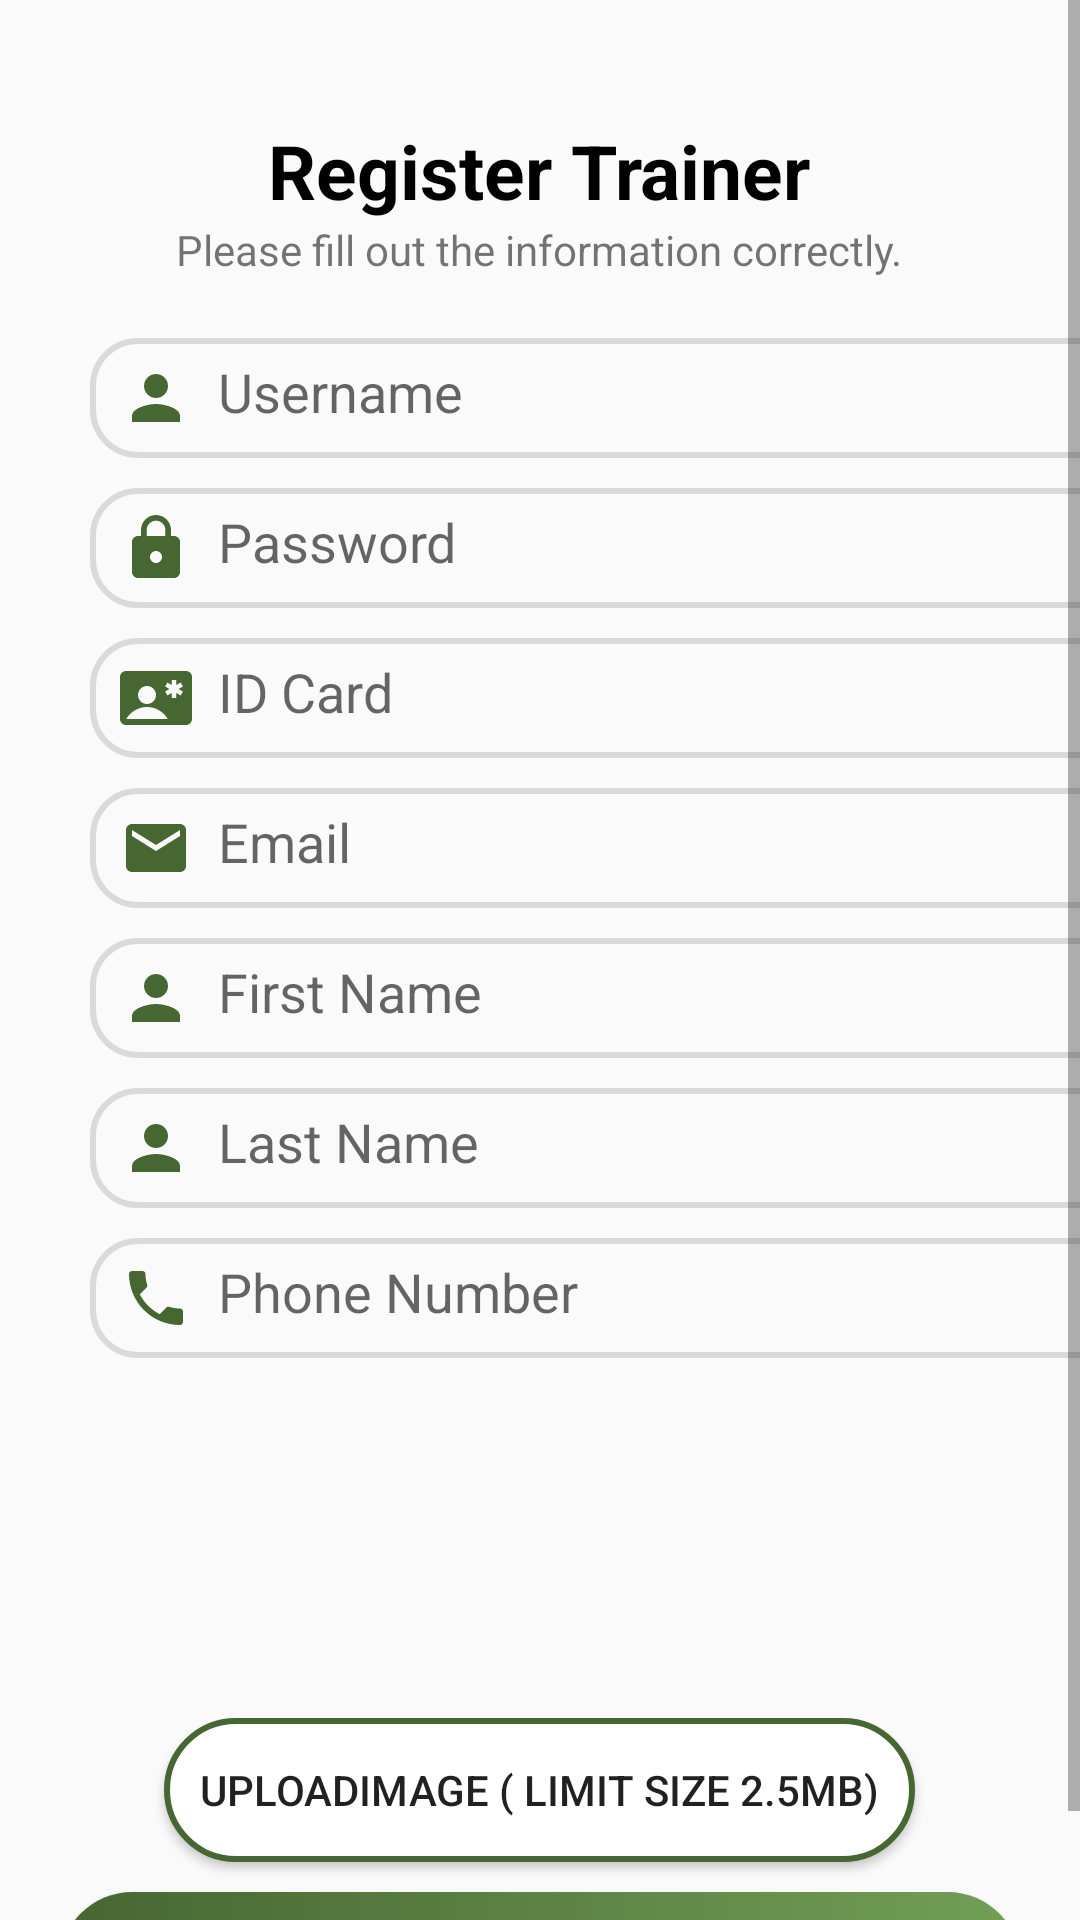

Android layout source for this screen:
<!-- AndroidManifest.xml: application theme Theme.Registertra -->
<!-- res/layout/activity_main.xml -->
<?xml version="1.0" encoding="utf-8"?>
<ScrollView xmlns:android="http://schemas.android.com/apk/res/android"
    xmlns:app="http://schemas.android.com/apk/res-auto"
    xmlns:tools="http://schemas.android.com/tools"
    android:layout_width="match_parent"
    android:layout_height="match_parent"
    android:orientation="vertical"
    tools:context=".MainActivity"
    android:background="@color/lightgrey">

    <LinearLayout
        android:layout_width="match_parent"
        android:layout_height="match_parent"
        android:orientation="vertical">

        <TextView
            android:id="@+id/textViewRegister"
            android:layout_width="wrap_content"
            android:layout_height="wrap_content"
            android:textSize="25dp"
            android:textColor="@color/black"
            android:layout_gravity="center_horizontal"
            android:layout_marginTop="40dp"
            android:textStyle="bold"
            android:text="Register Trainer" />
        <TextView
            android:layout_width="wrap_content"
            android:layout_height="wrap_content"
            android:layout_gravity="center_horizontal"
            android:text="Please fill out the information correctly."/>

        <EditText
            android:id="@+id/textViewuserName"
            android:layout_width="350dp"
            android:layout_height="40dp"
            android:layout_marginTop="20dp"
            android:layout_marginLeft="30dp"
            android:drawableStart="@drawable/person_ic"
            android:padding="10dp"
            android:background="@drawable/edt_bg"
            android:hint="  Username" />

        <EditText
            android:id="@+id/editTextTextPassword"
            android:layout_width="350dp"
            android:layout_height="40dp"
            android:layout_marginTop="10dp"
            android:layout_marginLeft="30dp"
            android:background="@drawable/edt_bg"
            android:padding="10dp"
            android:drawableStart="@drawable/password_ic"
            android:ems="10"
            android:hint="  Password"
            android:inputType="textPassword" />

        <EditText
            android:id="@+id/textViewIDCard"
            android:layout_width="350dp"
            android:layout_height="40dp"
            android:layout_marginTop="10dp"
            android:layout_marginLeft="30dp"
            android:padding="10dp"
            android:background="@drawable/edt_bg"
            android:drawableStart="@drawable/idcard_ic"
            android:hint="  ID Card" />

        <EditText
            android:id="@+id/editTextTextEmailAddress5"
            android:layout_width="350dp"
            android:layout_height="40dp"
            android:layout_marginTop="10dp"
            android:layout_marginLeft="30dp"
            android:padding="10dp"
            android:background="@drawable/edt_bg"
            android:drawableStart="@drawable/email_ic"
            android:ems="10"
            android:hint="  Email"
            android:inputType="textEmailAddress" />

        <EditText
            android:id="@+id/textViewFName"
            android:layout_width="350dp"
            android:layout_height="40dp"
            android:layout_marginTop="10dp"
            android:layout_marginLeft="30dp"
            android:padding="10dp"
            android:drawableStart="@drawable/person_ic"
            android:background="@drawable/edt_bg"
            android:hint="  First Name" />

        <EditText
            android:id="@+id/textViewLastname"
            android:layout_width="350dp"
            android:layout_height="40dp"
            android:layout_marginTop="10dp"
            android:layout_marginLeft="30dp"
            android:padding="10dp"
            android:background="@drawable/edt_bg"
            android:drawableStart="@drawable/person_ic"
            android:hint="  Last Name" />

        <EditText
            android:id="@+id/editTextPhone"
            android:layout_width="350dp"
            android:layout_height="40dp"
            android:layout_marginTop="10dp"
            android:layout_marginLeft="30dp"
            android:padding="10dp"
            android:background="@drawable/edt_bg"
            android:drawableStart="@drawable/phone_ic"
            android:ems="10"
            android:hint="  Phone Number"
            android:inputType="phone" />

        <ImageView
            android:id="@+id/imageView"
            android:layout_width="wrap_content"
            android:layout_height="100dp"
            android:layout_marginTop="15dp"
            android:layout_gravity="center_horizontal"
            tools:srcCompat="@tools:sample/avatars" />

        <Button
            android:id="@+id/buttonupload"
            android:layout_width="wrap_content"
            android:layout_height="wrap_content"
            android:layout_marginTop="5dp"
            android:onClick="insert_Image"
            android:text="UploadImage ( limit size 2.5MB)"
            android:layout_gravity="center_horizontal"
            android:background="@drawable/custom_btn"
            android:padding="12dp"
            tools:ignore="OnClick" />

        <Button
            android:id="@+id/buttonSignup"
            android:layout_width="320dp"
            android:layout_height="wrap_content"
            android:layout_gravity="center_horizontal"
            android:layout_marginTop="10dp"
            android:background="@drawable/custom_btn3"
            android:textColor="@color/white"
            android:text="Sign up" />

    </LinearLayout>

</ScrollView>
<!-- resources referenced by this layout -->
<resources>
  <color name="black">#FF000000</color>
  <color name="lightgrey">#FAFAFA</color>
  <color name="white">#FFFFFFFF</color>
  <!-- drawable custom_btn (drawable) -->
  <?xml version="1.0" encoding="utf-8"?>
  <shape xmlns:android="http://schemas.android.com/apk/res/android">
  
          <stroke
              android:color="@color/green"
              android:width="2dp"/>
          <corners
              android:radius="40dp"/>
          <solid
              android:color="#ffff"/>
  
  </shape>
  <!-- drawable custom_btn3 (drawable) -->
  <?xml version="1.0" encoding="utf-8"?>
  <shape xmlns:android="http://schemas.android.com/apk/res/android">
  
      <corners
          android:radius="40dp"/>
  
      <gradient android:startColor="@color/green" android:endColor="#729F56"/>
  
  </shape>
  <!-- drawable edt_bg (drawable) -->
  <?xml version="1.0" encoding="utf-8"?>
  <shape xmlns:android="http://schemas.android.com/apk/res/android">
      <stroke android:color="#DADADA"
          android:width="2dp"/>
      <corners android:radius="15dp"/>
  </shape>
  <!-- drawable email_ic (drawable) -->
  <vector android:height="24dp" android:tint="#466632"
      android:viewportHeight="24" android:viewportWidth="24"
      android:width="24dp" xmlns:android="http://schemas.android.com/apk/res/android">
      <path android:fillColor="@android:color/white" android:pathData="M20,4L4,4c-1.1,0 -1.99,0.9 -1.99,2L2,18c0,1.1 0.9,2 2,2h16c1.1,0 2,-0.9 2,-2L22,6c0,-1.1 -0.9,-2 -2,-2zM20,8l-8,5 -8,-5L4,6l8,5 8,-5v2z"/>
  </vector>
  <!-- drawable password_ic (drawable) -->
  <vector android:height="24dp" android:tint="#466632"
      android:viewportHeight="24" android:viewportWidth="24"
      android:width="24dp" xmlns:android="http://schemas.android.com/apk/res/android">
      <path android:fillColor="@android:color/white" android:pathData="M18,8h-1L17,6c0,-2.76 -2.24,-5 -5,-5S7,3.24 7,6v2L6,8c-1.1,0 -2,0.9 -2,2v10c0,1.1 0.9,2 2,2h12c1.1,0 2,-0.9 2,-2L20,10c0,-1.1 -0.9,-2 -2,-2zM12,17c-1.1,0 -2,-0.9 -2,-2s0.9,-2 2,-2 2,0.9 2,2 -0.9,2 -2,2zM15.1,8L8.9,8L8.9,6c0,-1.71 1.39,-3.1 3.1,-3.1 1.71,0 3.1,1.39 3.1,3.1v2z"/>
  </vector>
  <!-- drawable person_ic (drawable) -->
  <vector android:height="24dp" android:tint="#466632"
      android:viewportHeight="24" android:viewportWidth="24"
      android:width="24dp" xmlns:android="http://schemas.android.com/apk/res/android">
      <path android:fillColor="@android:color/white" android:pathData="M12,12c2.21,0 4,-1.79 4,-4s-1.79,-4 -4,-4 -4,1.79 -4,4 1.79,4 4,4zM12,14c-2.67,0 -8,1.34 -8,4v2h16v-2c0,-2.66 -5.33,-4 -8,-4z"/>
  </vector>
  <!-- drawable phone_ic (drawable) -->
  <vector android:height="24dp" android:tint="#466632"
      android:viewportHeight="24" android:viewportWidth="24"
      android:width="24dp" xmlns:android="http://schemas.android.com/apk/res/android">
      <path android:fillColor="@android:color/white" android:pathData="M6.62,10.79c1.44,2.83 3.76,5.14 6.59,6.59l2.2,-2.2c0.27,-0.27 0.67,-0.36 1.02,-0.24 1.12,0.37 2.33,0.57 3.57,0.57 0.55,0 1,0.45 1,1V20c0,0.55 -0.45,1 -1,1 -9.39,0 -17,-7.61 -17,-17 0,-0.55 0.45,-1 1,-1h3.5c0.55,0 1,0.45 1,1 0,1.25 0.2,2.45 0.57,3.57 0.11,0.35 0.03,0.74 -0.25,1.02l-2.2,2.2z"/>
  </vector>
  <style name="Theme.Registertra" parent="Theme.AppCompat.DayNight.NoActionBar">
          
          <item name="colorPrimary">@color/green</item>
          <item name="colorPrimaryDark">@color/purple_700</item>
          <item name="colorAccent">@color/teal_200</item>
          
          <item name="android:statusBarColor">#44AF99</item>
      </style>
  <color name="green">#466632</color>
  <color name="purple_700">#FF3700B3</color>
  <color name="teal_200">#FF03DAC5</color>
</resources>
